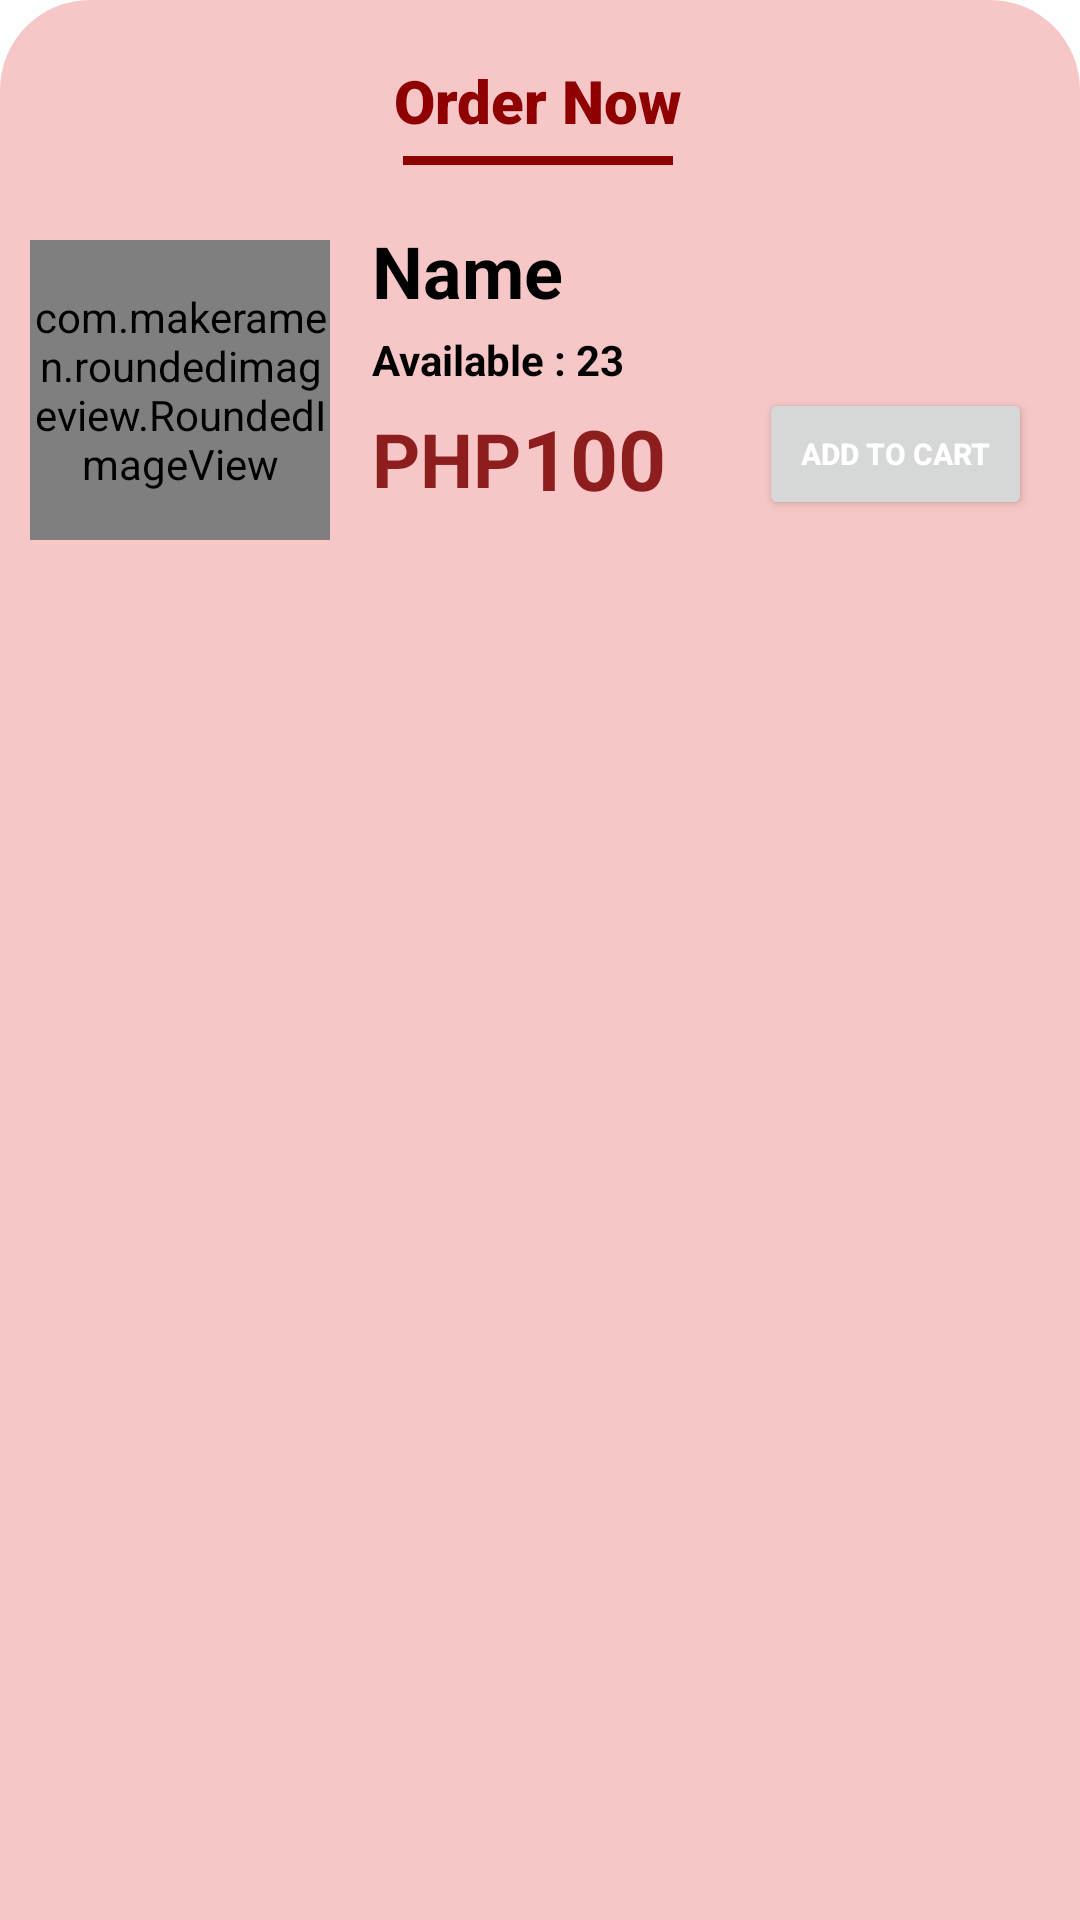

Here is an Android app screen rendered from its layout file. Give the layout XML and the strings, colors and styles it references.
<!-- AndroidManifest.xml: application theme Theme.FoodSpartan -->
<!-- res/layout/cartadd.xml -->
<?xml version="1.0" encoding="utf-8"?>
<androidx.constraintlayout.widget.ConstraintLayout xmlns:android="http://schemas.android.com/apk/res/android"
    xmlns:app="http://schemas.android.com/apk/res-auto"
    xmlns:tools="http://schemas.android.com/tools"
    android:layout_width="match_parent"
    android:layout_height="match_parent"
    android:id="@+id/cartadd"
    android:background="@drawable/cartaddbg">

    <TextView
        android:id="@+id/textView10"
        android:layout_width="wrap_content"
        android:layout_height="wrap_content"
        android:layout_marginTop="20dp"
        android:fontFamily="sans-serif-black"
        android:text="Order Now"
        android:textColor="#8F0000"
        android:textSize="20dp"
        android:textStyle="bold"
        app:layout_constraintEnd_toEndOf="parent"
        app:layout_constraintHorizontal_bias="0.498"
        app:layout_constraintStart_toStartOf="parent"
        app:layout_constraintTop_toTopOf="parent" />

    <View
        android:layout_width="90dp"
        android:layout_height="3dp"
        android:layout_marginTop="5dp"
        android:background="#8F0000"
        app:layout_constraintBottom_toBottomOf="parent"
        app:layout_constraintEnd_toEndOf="parent"
        app:layout_constraintHorizontal_bias="0.498"
        app:layout_constraintStart_toStartOf="parent"
        app:layout_constraintTop_toBottomOf="@+id/textView10"
        app:layout_constraintVertical_bias="0.0"
        android:id="@+id/line"/>

    <LinearLayout
        android:layout_width="match_parent"
        android:layout_height="wrap_content"
        android:orientation="horizontal"
        android:layout_marginTop="15dp"
        app:layout_constraintTop_toBottomOf="@id/line">

        <com.makeramen.roundedimageview.RoundedImageView
            android:id="@+id/itemimage"
            android:layout_width="100dp"
            android:layout_height="100dp"
            android:layout_margin="10dp"
            android:scaleType="centerCrop"
            android:src="@drawable/barista"
            app:riv_corner_radius="24dp" />

        <LinearLayout
            android:layout_width="match_parent"
            android:layout_height="wrap_content"
            android:layout_marginTop="4dp"
            android:orientation="horizontal">

            <LinearLayout
                android:layout_width="match_parent"
                android:layout_height="match_parent"
                android:layout_marginLeft="4dp"
                android:orientation="vertical">

                <TextView
                    android:id="@+id/itemname"
                    android:layout_width="wrap_content"
                    android:layout_height="wrap_content"
                    android:maxLines="1"
                    android:textColorHint="@color/white"
                    android:singleLine="true"
                    android:text="Name"
                    android:textColor="@color/black"
                    android:textSize="24sp"
                    android:textStyle="bold" />

                <LinearLayout
                    android:layout_width="match_parent"
                    android:layout_height="wrap_content"
                    android:orientation="horizontal"
                    android:layout_marginTop="4dp">

                    <TextView

                        android:layout_width="wrap_content"
                        android:layout_height="wrap_content"
                        android:text="Available : "
                        android:textColor="@color/black"
                        android:textStyle="bold" />

                    <TextView
                        android:id="@+id/itemavail"
                        android:layout_width="wrap_content"
                        android:layout_height="wrap_content"
                        android:text="23"
                        android:textColor="@color/black"
                        android:textStyle="bold" />

                </LinearLayout>
                <androidx.constraintlayout.widget.ConstraintLayout
                    android:layout_width="match_parent"
                    android:layout_height="wrap_content">

                    <TextView
                        android:layout_width="wrap_content"
                        android:layout_height="wrap_content"
                        android:layout_marginTop="3dp"
                        android:layout_marginEnd="1dp"
                        android:text="PHP"
                        android:textColor="#8E1D1D"
                        android:textSize="25dp"
                        android:textStyle="bold"
                        app:layout_constraintBottom_toBottomOf="parent"
                        app:layout_constraintEnd_toStartOf="@+id/itemprice"
                        app:layout_constraintStart_toStartOf="parent"
                        app:layout_constraintTop_toTopOf="parent" />

                    <TextView
                        android:id="@+id/itemprice"
                        android:layout_width="wrap_content"
                        android:layout_height="wrap_content"
                        android:layout_marginStart="50dp"
                        android:layout_marginTop="3dp"
                        android:text="100"
                        android:textColor="#8E1D1D"
                        android:textSize="28dp"
                        android:textStyle="bold"
                        app:layout_constraintBottom_toBottomOf="parent"
                        app:layout_constraintStart_toStartOf="parent"
                        app:layout_constraintTop_toTopOf="parent"
                        app:layout_constraintVertical_bias="0.461" />

                    <Button
                        android:id="@+id/addbutton"
                        android:layout_width="91dp"
                        android:layout_height="44dp"
                        android:layout_marginEnd="16dp"
                        android:text="Add to Cart"
                        android:textSize="10dp"
                        android:textColor="@color/white"
                        android:textStyle="bold"
                        app:layout_constraintEnd_toEndOf="parent"
                        app:layout_constraintTop_toTopOf="parent" />
                </androidx.constraintlayout.widget.ConstraintLayout>
            </LinearLayout>
        </LinearLayout>
    </LinearLayout>



</androidx.constraintlayout.widget.ConstraintLayout>
<!-- resources referenced by this layout -->
<resources>
  <color name="black">#FF000000</color>
  <color name="white">#FFFFFFFF</color>
  <!-- drawable barista: png bitmap (drawable-nodpi, 5262 bytes) -->
  <!-- drawable cartaddbg (drawable) -->
  <?xml version="1.0" encoding="utf-8"?>
  <shape xmlns:android="http://schemas.android.com/apk/res/android"
      android:shape = "rectangle">
      <solid android:color="#F7C7C7"/>
      <corners
          android:topLeftRadius="30dp"
          android:topRightRadius="30dp"/>
  </shape>
  <style name="Theme.FoodSpartan" parent="Theme.MaterialComponents.DayNight.NoActionBar">
          
          <item name="colorPrimary">#FFBD1919</item>
          <item name="colorPrimaryVariant">#03100F0F</item>
          <item name="colorOnPrimary">@color/white</item>
          
          <item name="colorSecondary">@color/black</item>
          <item name="colorSecondaryVariant">@color/black</item>
          <item name="colorOnSecondary">@color/black</item>
          
          <item name="android:statusBarColor">?attr/colorPrimaryVariant</item>
          
      </style>
</resources>
